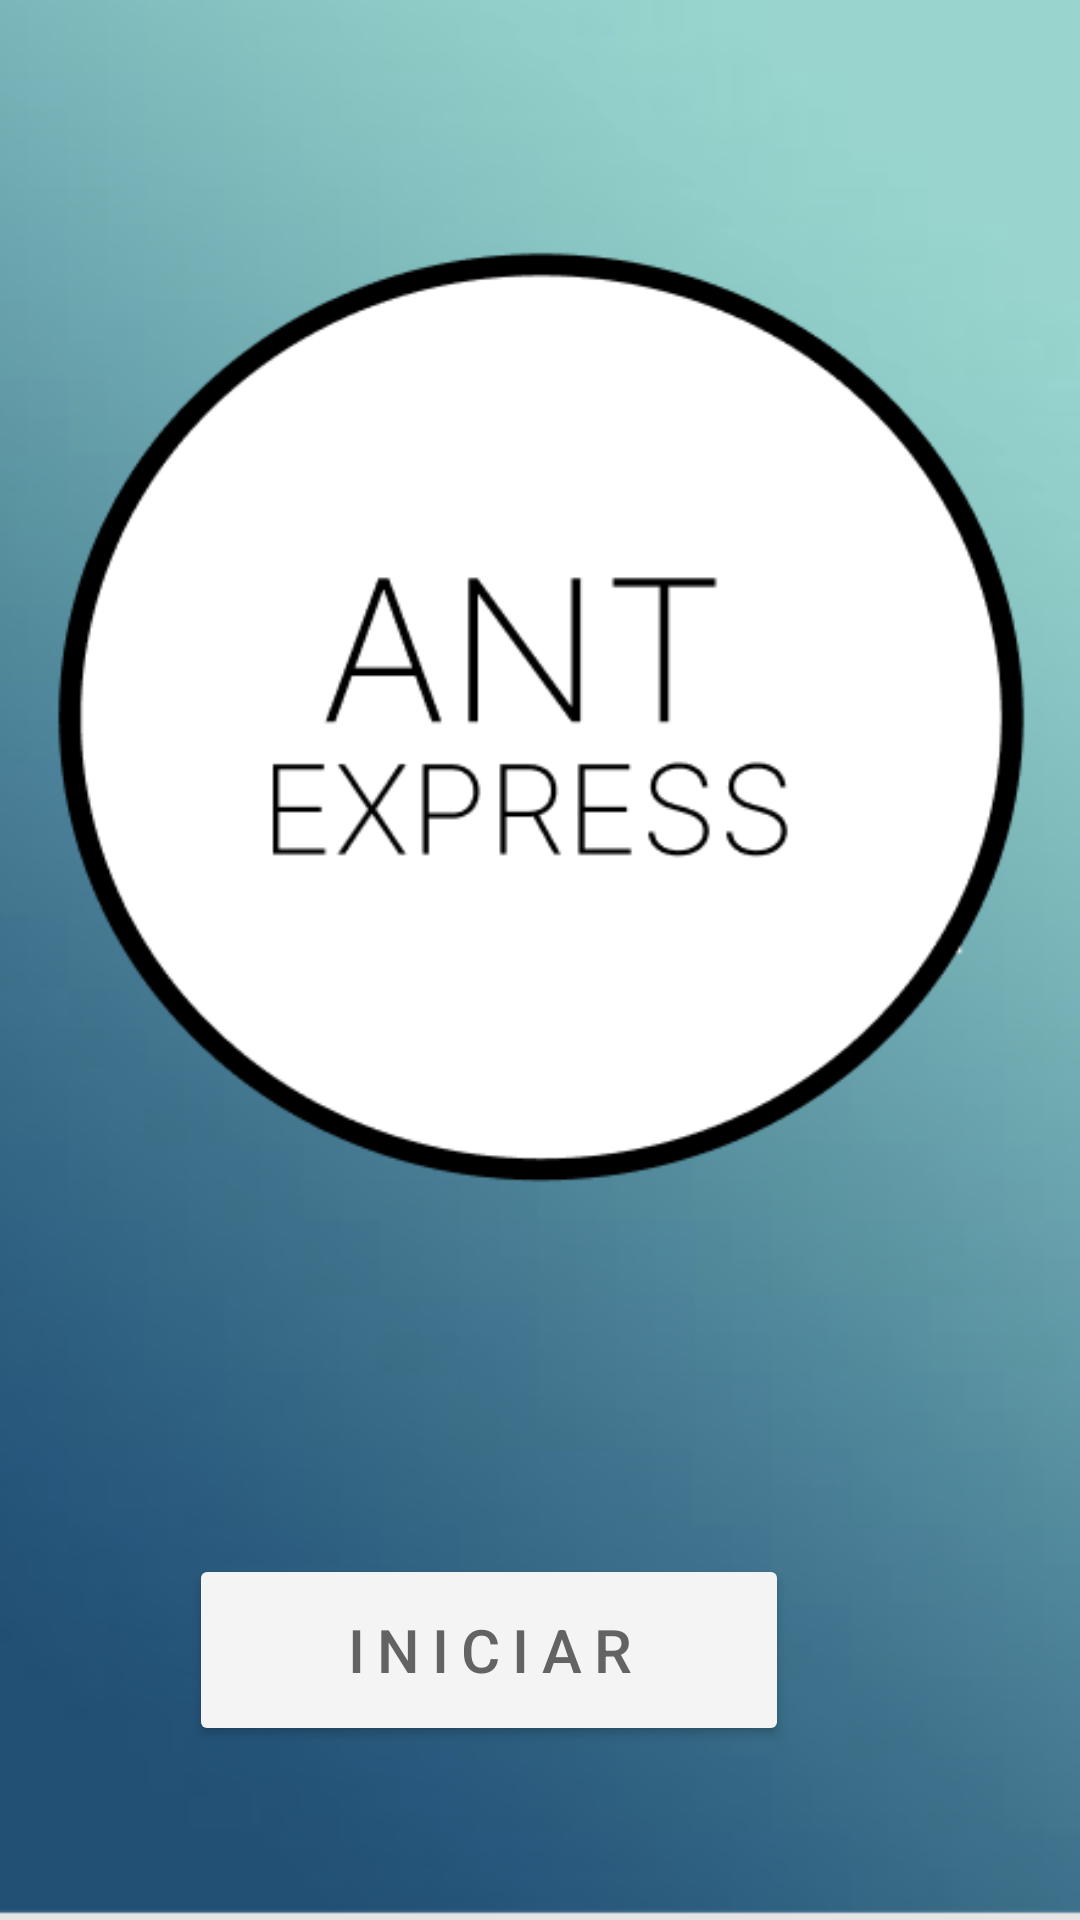

Android layout source for this screen:
<!-- AndroidManifest.xml: application theme AppTheme -->
<!-- res/layout/activity_inicio.xml -->
<?xml version="1.0" encoding="utf-8"?>
<RelativeLayout xmlns:android="http://schemas.android.com/apk/res/android"
    xmlns:app="http://schemas.android.com/apk/res-auto"
    xmlns:tools="http://schemas.android.com/tools"
    android:layout_width="match_parent"
    android:layout_height="match_parent"
    android:background="@drawable/fondogt"
    tools:context=".Inicio">

    <Button
        android:id="@+id/buttonInicio"
        android:layout_width="200dp"
        android:layout_height="64dp"
        android:layout_alignParentEnd="true"
        android:layout_alignParentBottom="true"
        android:layout_marginEnd="97dp"
        android:layout_marginBottom="58dp"
        android:backgroundTint="#F4F4F4"
        android:clickable="true"
        android:foreground="?android:attr/selectableItemBackground"
        android:letterSpacing="0.2"
        android:text="Iniciar"
        android:textColor="#FF636363"
        android:textSize="20dp" />

</RelativeLayout>
<!-- resources referenced by this layout -->
<resources>
  <!-- drawable fondogt: png bitmap (drawable, 96777 bytes) -->
  <style name="AppTheme" parent="Theme.AppCompat.Light.DarkActionBar">
          
          <item name="colorPrimary">#497D90</item>
          <item name="colorPrimaryDark"> #497D90</item>
          <item name="colorAccent"> #497D90</item>
          <item name="android:statusBarColor">@color/colorPrimary</item>
      </style>
  <color name="colorPrimary">#497D90</color>
</resources>
